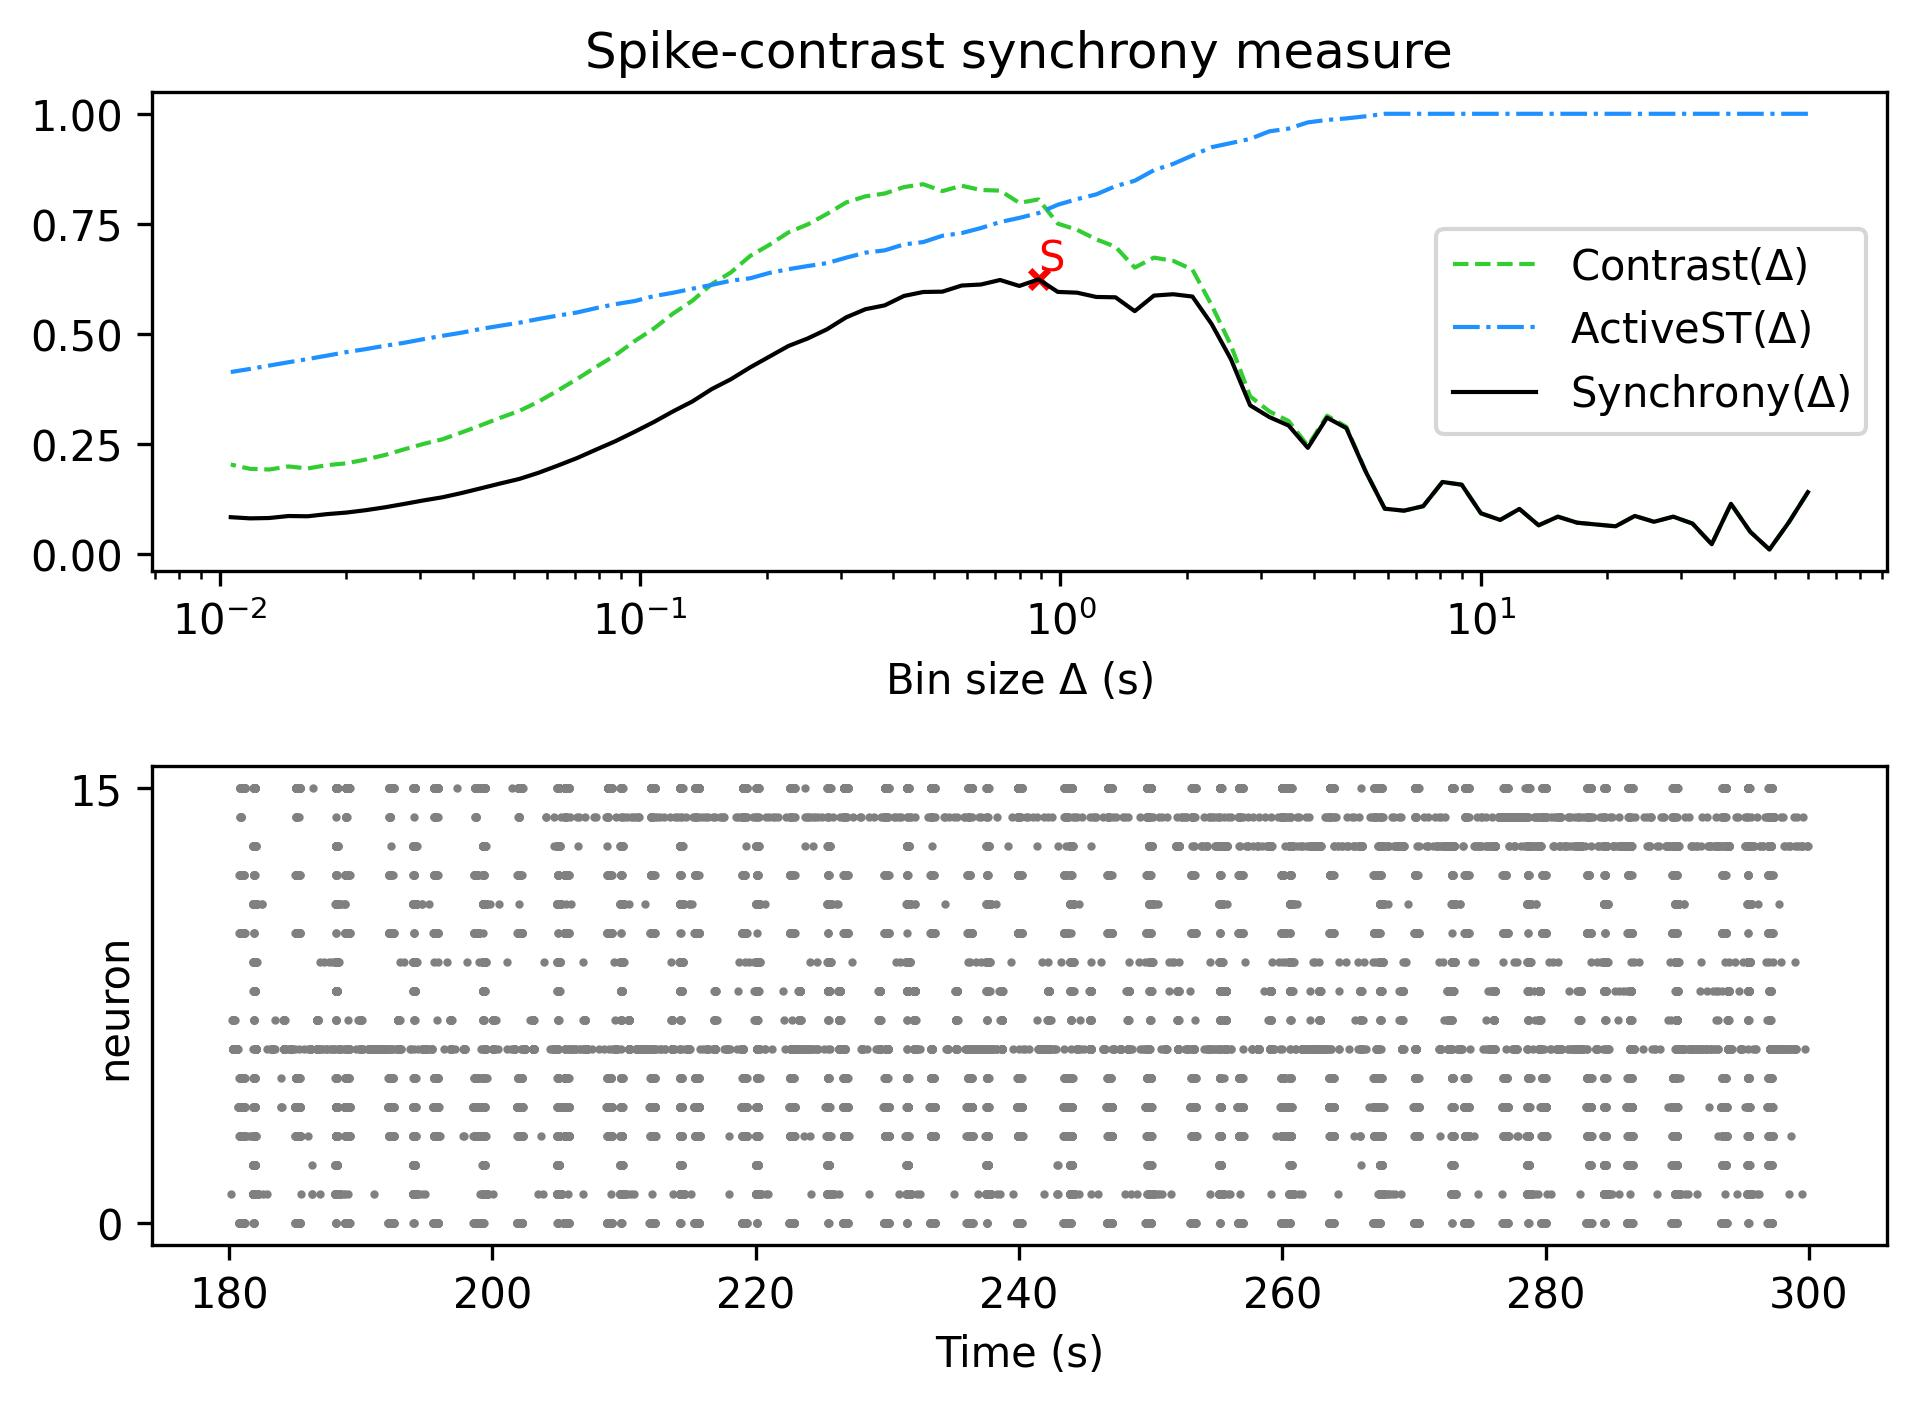

Data behind this chart, as committed beside it:
, Spike-contrast (60.0 s), Spike-contrast (54.0 s), Spike-contrast (48.6 s), Spike-contrast (43.74 s), Spike-contrast (39.366 s), Spike-contrast (35.429 s), Spike-contrast (31.886 s), Spike-contrast (28.698 s), Spike-contrast (25.828 s), Spike-contrast (23.245 s), Spike-contrast (20.921 s), Spike-contrast (18.829 s), Spike-contrast (16.946 s), Spike-contrast (15.251 s), Spike-contrast (13.726 s), Spike-contrast (12.353 s), Spike-contrast (11.118 s), Spike-contrast (10.006 s), Spike-contrast (9.006 s), Spike-contrast (8.105 s), Spike-contrast (7.295 s), Spike-contrast (6.565 s), Spike-contrast (5.909 s)
0, 0.1411, 0.07215, 0.01109, 0.05132, 0.1147, 0.02303, 0.06992, 0.08556, 0.07397, 0.08723, 0.06368, 0.06777, 0.07191, 0.08557, 0.066, 0.1031, 0.07818, 0.09321, 0.1581, 0.1643, 0.1094, 0.09917, 0.1036
